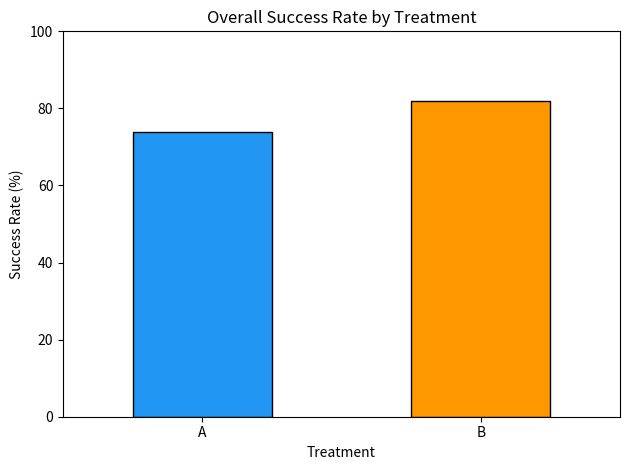
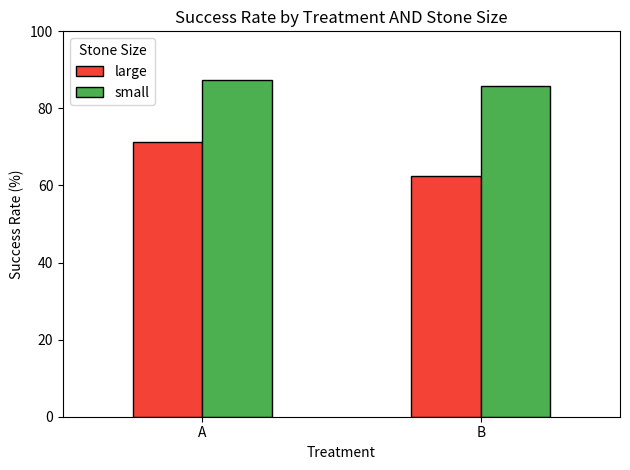

Reproduce these figures in Python, in order.
# Your very first Python code!
print("Hello, future doctors!")

#  Output any text of your choice!


# Storing patient information in variables
patient_name = "Dave Smith"
patient_age = 21
patient_address = "42 Tiverton Road, Selly Oak"  # poor bloke
weight_kg = 70.5
height_m = 1.65

# Display the information
print("Patient Name:", patient_name)
print("Age:", patient_age, "years")
print("Address:", patient_address)
print("Weight:", weight_kg, "kg")
print("Height:", height_m, "m")

# Create your own patient


# Display your patient's information

import pandas as pd
import matplotlib.pyplot as plt

# Clinical trial dataset: 100 patients treated for kidney stones
patients = pd.DataFrame({
    "patient_id": range(1, 101),
    "treatment": ["A"]*50 + ["B"]*50,
    "stone_size": ["small"]*8 + ["large"]*42 + ["small"]*42 + ["large"]*8,
    "success": [1]*7 + [0]*1 + [1]*30 + [0]*12 + [1]*36 + [0]*6 + [1]*5 + [0]*3
})

# .head(10) shows the first 10 rows - like peeking at the top of a spreadsheet
patients.head(10)

# How big is our dataset? (rows, columns)
print("Dataset shape:", patients.shape)
print()

# What's the overall success rate?
print("Success rate overall:", round(patients["success"].mean() * 100, 1), "%")
print()

# How many patients got each treatment?
print("Patients per treatment:")
print(patients["treatment"].value_counts())
print()

# How many had small vs large stones?
print("Stone sizes:")
print(patients["stone_size"].value_counts())

# How many patients had a successful treatment?


# Filter: only patients who received Treatment A
treatment_a = patients[patients["treatment"] == "A"]
print("Treatment A patients:")
print(treatment_a.head())
print()

# Filter: only patients with small stones
small_stones = patients[patients["stone_size"] == "small"]
print("Small stone patients:")
print(small_stones.head())

# Show only patients whose treatment failed


# Compare overall success rates between treatments
success_by_treatment = patients.groupby("treatment")["success"].mean() * 100
success_by_treatment = round(success_by_treatment, 1)

print("=== SUCCESS RATES BY TREATMENT ===")
print()
print(success_by_treatment.to_string())
print()
print("🤔 So which treatment looks better?")

# Bar chart: overall success rate by treatment
success_by_treatment.plot(kind="bar", color=["#2196F3", "#FF9800"], edgecolor="black")
plt.title("Overall Success Rate by Treatment")
plt.ylabel("Success Rate (%)")
plt.xlabel("Treatment")
plt.ylim(0, 100)
plt.xticks(rotation=0)
plt.tight_layout()
plt.show()

print()
print("📊 Looks like Treatment B is the clear winner...")
print("   But should we trust this? Let's dig deeper.")

# Success rates broken down by treatment AND stone size
detailed = patients.groupby(["treatment", "stone_size"])["success"].mean() * 100
detailed = round(detailed, 1)

print("=== SUCCESS RATES: TREATMENT × STONE SIZE ===")
print()
print(detailed.to_string())
print()
print("👀 Wait... look at those numbers carefully.")
print("   Treatment A is better for small stones AND large stones?!")

# Let's visualise this properly
detailed_df = detailed.unstack()

detailed_df.plot(kind="bar", color=["#f44336", "#4CAF50"], edgecolor="black")
plt.title("Success Rate by Treatment AND Stone Size")
plt.ylabel("Success Rate (%)")
plt.xlabel("Treatment")
plt.ylim(0, 100)
plt.xticks(rotation=0)
plt.legend(title="Stone Size")
plt.tight_layout()
plt.show()

# So why does Treatment B look better overall? Let's check the patient distribution.
print("=== HOW PATIENTS WERE DISTRIBUTED ===")
print()
distribution = patients.groupby(["treatment", "stone_size"]).size().unstack()
print(distribution)
print()
print("💡 AHA!")
print("   Treatment A was given to 42 LARGE stone patients (the harder cases)")
print("   Treatment B was given to 42 SMALL stone patients (the easier cases)")
print()
print("   The uneven distribution made Treatment B's overall numbers look better")
print("   - not because it's better, but because it got the easier patients!")
